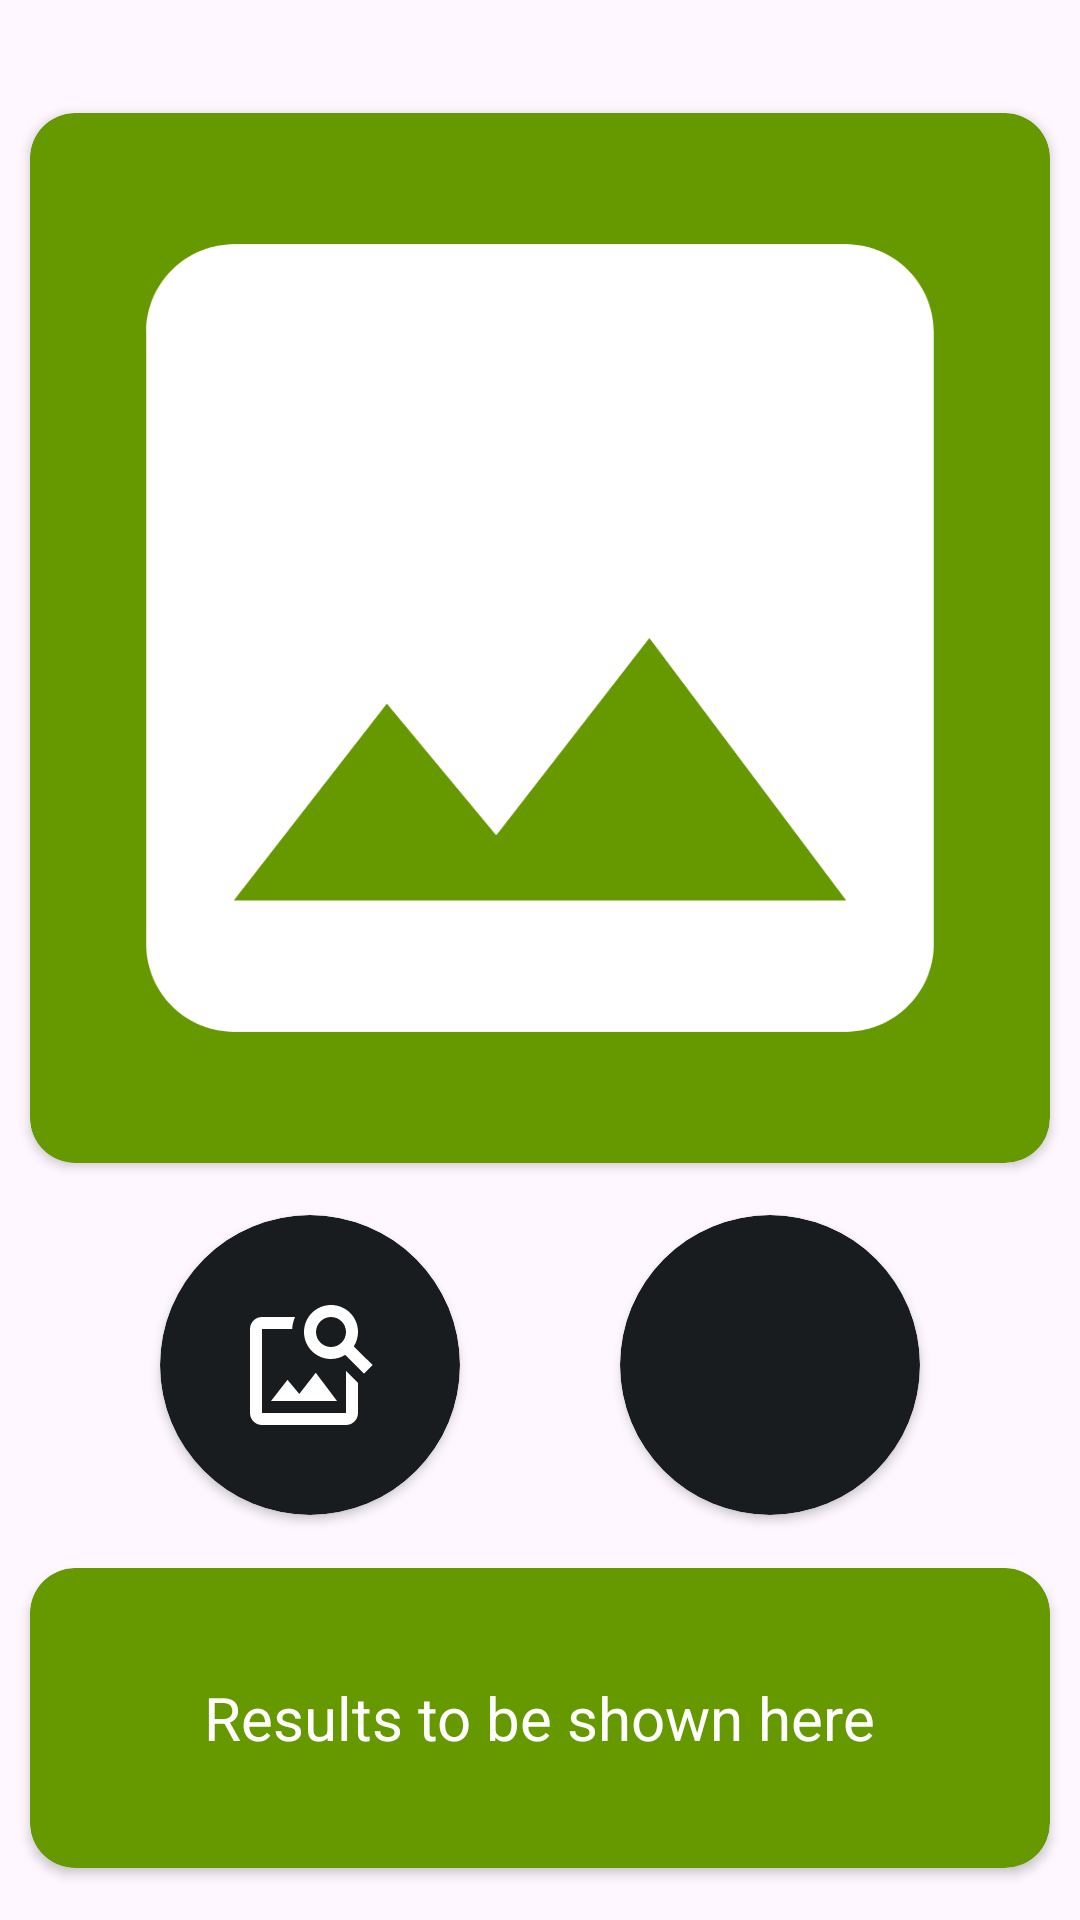

Here is an Android app screen rendered from its layout file. Give the layout XML and the strings, colors and styles it references.
<!-- AndroidManifest.xml: application theme Theme.BasicOpenCVWithCamera -->
<!-- res/layout/activity_main.xml -->
<?xml version="1.0" encoding="utf-8"?>
<androidx.constraintlayout.widget.ConstraintLayout xmlns:android="http://schemas.android.com/apk/res/android"
    xmlns:app="http://schemas.android.com/apk/res-auto"
    xmlns:tools="http://schemas.android.com/tools"
    android:id="@+id/main"
    android:layout_width="match_parent"
    android:layout_height="match_parent"
    tools:context=".MainActivity">

    <androidx.cardview.widget.CardView
        android:id="@+id/cardView4"
        android:layout_width="match_parent"
        android:layout_height="100dp"
        android:layout_marginStart="10dp"
        android:layout_marginEnd="10dp"
        app:cardBackgroundColor="@android:color/holo_green_dark"
        app:cardCornerRadius="15dp"
        app:layout_constraintBottom_toBottomOf="parent"
        app:layout_constraintEnd_toEndOf="parent"
        app:layout_constraintHorizontal_bias="0.5"
        app:layout_constraintStart_toStartOf="parent"
        app:layout_constraintTop_toBottomOf="@+id/cardView2">

        <TextView
            android:id="@+id/textView"
            android:layout_width="wrap_content"
            android:layout_height="wrap_content"
            android:layout_gravity="center"
            android:text="Results to be shown here"
            android:textColor="@color/white"
            android:textSize="20sp" />
    </androidx.cardview.widget.CardView>

    <androidx.cardview.widget.CardView
        android:id="@+id/cardView2"
        android:layout_width="100dp"
        android:layout_height="100dp"
        app:cardBackgroundColor="@color/material_dynamic_neutral10"
        app:cardCornerRadius="50dp"
        app:layout_constraintBottom_toTopOf="@+id/cardView4"
        app:layout_constraintEnd_toStartOf="@+id/cardView3"
        app:layout_constraintHorizontal_bias="0.5"
        app:layout_constraintStart_toStartOf="parent"
        app:layout_constraintTop_toBottomOf="@+id/cardView">

        <ImageView
            android:layout_width="wrap_content"
            android:layout_height="wrap_content"
            android:layout_gravity="center"
            app:srcCompat="@drawable/baseline_image_search_24" />
    </androidx.cardview.widget.CardView>

    <androidx.cardview.widget.CardView
        android:id="@+id/cardView3"
        android:layout_width="100dp"
        android:layout_height="100dp"
        app:cardBackgroundColor="@color/material_dynamic_neutral10"
        app:cardCornerRadius="50dp"
        app:layout_constraintBottom_toTopOf="@+id/cardView4"
        app:layout_constraintEnd_toEndOf="parent"
        app:layout_constraintHorizontal_bias="0.5"
        app:layout_constraintStart_toEndOf="@+id/cardView2"
        app:layout_constraintTop_toBottomOf="@+id/cardView">

        <ImageView
            android:layout_width="wrap_content"
            android:layout_height="wrap_content"
            android:layout_gravity="center"
            app:srcCompat="@drawable/baseline_camera_24" />
    </androidx.cardview.widget.CardView>

    <androidx.cardview.widget.CardView
        android:id="@+id/cardView"
        android:layout_width="0dp"
        android:layout_height="wrap_content"
        android:layout_marginStart="10dp"
        android:layout_marginTop="20dp"
        android:layout_marginEnd="10dp"
        app:cardBackgroundColor="@android:color/holo_green_dark"
        app:cardCornerRadius="15dp"
        app:layout_constraintBottom_toTopOf="@+id/cardView2"
        app:layout_constraintEnd_toEndOf="parent"
        app:layout_constraintHorizontal_bias="0.5"
        app:layout_constraintStart_toStartOf="parent"
        app:layout_constraintTop_toTopOf="parent">

        <ImageView
            android:id="@+id/imageView2"
            android:layout_width="350dp"
            android:layout_height="350dp"
            android:layout_gravity="center"
            app:srcCompat="@drawable/baseline_image_24"
            tools:srcCompat="@drawable/baseline_image_24" />
    </androidx.cardview.widget.CardView>

</androidx.constraintlayout.widget.ConstraintLayout>
<!-- resources referenced by this layout -->
<resources>
  <!-- drawable baseline_image_24 (drawable) -->
  <vector xmlns:android="http://schemas.android.com/apk/res/android" android:height="128dp" android:tint="#FFFFFF" android:viewportHeight="24" android:viewportWidth="24" android:width="128dp">
        
      <path android:fillColor="@android:color/white" android:pathData="M21,19V5c0,-1.1 -0.9,-2 -2,-2H5c-1.1,0 -2,0.9 -2,2v14c0,1.1 0.9,2 2,2h14c1.1,0 2,-0.9 2,-2zM8.5,13.5l2.5,3.01L14.5,12l4.5,6H5l3.5,-4.5z"/>
      
  </vector>
  <!-- drawable baseline_image_search_24 (drawable) -->
  <vector xmlns:android="http://schemas.android.com/apk/res/android" android:height="48dp" android:tint="#FFFFFF" android:viewportHeight="24" android:viewportWidth="24" android:width="48dp">
        
      <path android:fillColor="@android:color/white" android:pathData="M18,13v7L4,20L4,6h5.02c0.05,-0.71 0.22,-1.38 0.48,-2L4,4c-1.1,0 -2,0.9 -2,2v14c0,1.1 0.9,2 2,2h14c1.1,0 2,-0.9 2,-2v-5l-2,-2zM16.5,18h-11l2.75,-3.53 1.96,2.36 2.75,-3.54zM19.3,8.89c0.44,-0.7 0.7,-1.51 0.7,-2.39C20,4.01 17.99,2 15.5,2S11,4.01 11,6.5s2.01,4.5 4.49,4.5c0.88,0 1.7,-0.26 2.39,-0.7L21,13.42 22.42,12 19.3,8.89zM15.5,9C14.12,9 13,7.88 13,6.5S14.12,4 15.5,4 18,5.12 18,6.5 16.88,9 15.5,9z"/>
      
  </vector>
  <style name="Theme.BasicOpenCVWithCamera" parent="Base.Theme.BasicOpenCVWithCamera" />
  <style name="Base.Theme.BasicOpenCVWithCamera" parent="Theme.Material3.DayNight.NoActionBar">
          
          
      </style>
  <!-- not gathered from this repository: default colours our renderer supplied (Android Studio template values) -->
  <color name="white">#FFFFFFFF</color>
</resources>
